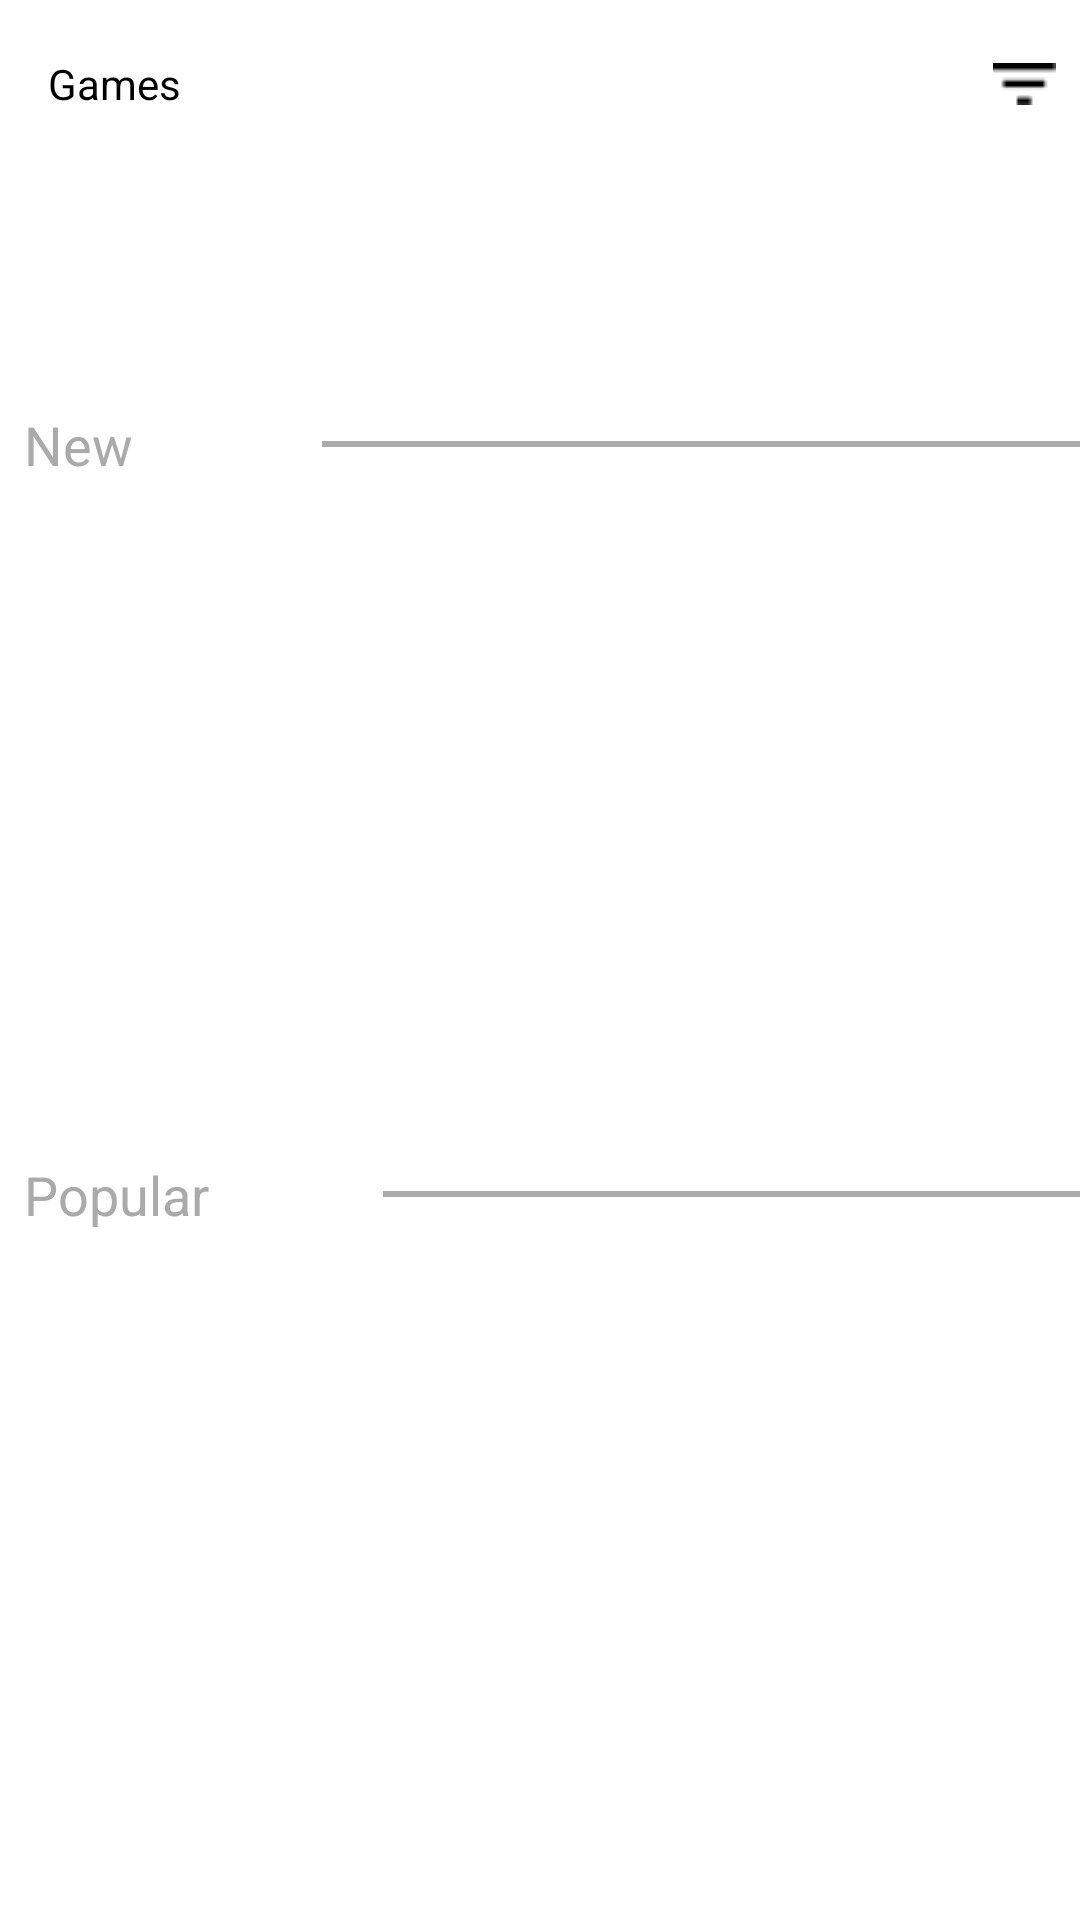

Android layout source for this screen:
<!-- AndroidManifest.xml: application theme AppTheme -->
<!-- res/layout/fragment_games.xml -->
<?xml version="1.0" encoding="utf-8"?>
<androidx.appcompat.widget.LinearLayoutCompat xmlns:android="http://schemas.android.com/apk/res/android"
    xmlns:tools="http://schemas.android.com/tools"
    android:layout_width="match_parent"
    android:layout_height="match_parent"
    xmlns:app="http://schemas.android.com/apk/res-auto"
    android:orientation="vertical"
    tools:context=".ui.GamesFragment">

    <androidx.appcompat.widget.Toolbar
        android:id="@+id/gamesToolbar"
        android:layout_height="?attr/actionBarSize"
        android:layout_width="match_parent"
        android:background="?attr/colorPrimaryDark">

        <FrameLayout
            android:layout_width="match_parent"
            android:layout_height="match_parent">

            <androidx.appcompat.widget.AppCompatTextView
                android:layout_width="wrap_content"
                android:layout_height="wrap_content"
                android:text="@string/games_toolbar_title"
                app:fontFamily="@font/helvetica_neue"
                android:layout_gravity="center|start"
                android:textColor="@android:color/black"
                />

            <androidx.appcompat.widget.AppCompatImageButton
                android:layout_width="wrap_content"
                android:layout_height="wrap_content"
                android:layout_gravity="center|end"
                android:layout_marginEnd="8dp"
                android:layout_marginRight="8dp"
                android:src="@drawable/menu_bar_icon"
                android:background="@android:color/transparent"
                />
        </FrameLayout>


    </androidx.appcompat.widget.Toolbar>

    <androidx.recyclerview.widget.RecyclerView
        android:id="@+id/games_list_filter_recyclerView"
        android:layout_width="match_parent"
        android:layout_height="80dp"
        android:layout_marginStart="16dp"
        android:layout_marginLeft="16dp"
        tools:itemCount="10"
        tools:listitem="@layout/game_universe_view_holder"
        app:layoutManager="androidx.recyclerview.widget.LinearLayoutManager"
        android:orientation="horizontal"
        />


    <androidx.core.widget.NestedScrollView
        android:layout_width="match_parent"
        android:layout_height="wrap_content">
        <androidx.appcompat.widget.LinearLayoutCompat
            android:layout_width="match_parent"
            android:layout_height="wrap_content"
            android:orientation="vertical">

            <androidx.appcompat.widget.LinearLayoutCompat
                android:layout_width="match_parent"
                android:layout_height="250dp"
                android:orientation="vertical"
                android:id="@+id/newGamesLayout"
                >

                <androidx.appcompat.widget.LinearLayoutCompat
                    android:layout_width="match_parent"
                    android:layout_height="wrap_content"
                    android:weightSum="2"
                    android:layout_marginStart="8dp"
                    android:layout_marginLeft="8dp"
                    android:orientation="horizontal">

                    <androidx.appcompat.widget.AppCompatTextView
                        android:id="@+id/newGamesTitle"
                        android:layout_width="wrap_content"
                        android:layout_height="wrap_content"
                        android:text="New"
                        android:textSize="18sp"
                        android:layout_weight="0.4"
                        android:textColor="@android:color/darker_gray"
                        />

                    <View
                        android:layout_width="0dp"
                        android:layout_weight="1.6"
                        android:layout_height="2dp"
                        android:layout_gravity="center"
                        android:background="@android:color/darker_gray"
                        />

                </androidx.appcompat.widget.LinearLayoutCompat>

                <androidx.recyclerview.widget.RecyclerView
                    android:id="@+id/games_list_new_recyclerView"
                    android:layout_width="match_parent"
                    android:layout_height="220dp"
                    android:layout_marginTop="16dp"
                    android:layout_marginStart="16dp"
                    android:layout_marginLeft="16dp"
                    app:layoutManager="androidx.recyclerview.widget.LinearLayoutManager"
                    android:orientation="horizontal"
                    tools:itemCount="10"
                    tools:listitem="@layout/game_item_new_view_holder"
                    />

            </androidx.appcompat.widget.LinearLayoutCompat>

            <androidx.appcompat.widget.LinearLayoutCompat
                android:layout_width="match_parent"
                android:layout_height="250dp"
                android:orientation="vertical"
                android:id="@+id/popularGamesLayout"
                >

                <androidx.appcompat.widget.LinearLayoutCompat
                    android:layout_width="match_parent"
                    android:layout_height="wrap_content"
                    android:weightSum="2"
                    android:layout_marginStart="8dp"
                    android:layout_marginLeft="8dp"
                    android:orientation="horizontal">

                    <androidx.appcompat.widget.AppCompatTextView
                        android:id="@+id/popularGamesTitle"
                        android:layout_width="wrap_content"
                        android:layout_height="wrap_content"
                        android:text="Popular"
                        android:textSize="18sp"
                        android:layout_weight="0.4"
                        android:textColor="@android:color/darker_gray"
                        />

                    <View
                        android:layout_width="0dp"
                        android:layout_weight="1.6"
                        android:layout_height="2dp"
                        android:layout_gravity="center"
                        android:background="@android:color/darker_gray"
                        />

                </androidx.appcompat.widget.LinearLayoutCompat>

                <androidx.recyclerview.widget.RecyclerView
                    android:id="@+id/games_list_popular_recyclerView"
                    android:layout_width="match_parent"
                    android:layout_height="220dp"
                    android:layout_marginTop="16dp"
                    android:layout_marginStart="16dp"
                    android:layout_marginLeft="16dp"
                    tools:listitem="@layout/game_item_popular_view_holder"
                    app:layoutManager="androidx.recyclerview.widget.LinearLayoutManager"
                    android:orientation="horizontal"
                    />

            </androidx.appcompat.widget.LinearLayoutCompat>

            <androidx.appcompat.widget.LinearLayoutCompat
                android:layout_width="match_parent"
                android:layout_height="wrap_content"
                android:orientation="vertical"
                android:id="@+id/allGamesLayout"
                >

                <androidx.appcompat.widget.LinearLayoutCompat
                    android:layout_width="match_parent"
                    android:layout_height="wrap_content"
                    android:weightSum="2"
                    android:layout_marginStart="8dp"
                    android:layout_marginLeft="8dp"
                    android:orientation="horizontal">

                    <androidx.appcompat.widget.AppCompatTextView
                        android:id="@+id/allGamesTitle"
                        android:layout_width="wrap_content"
                        android:layout_height="wrap_content"
                        android:text="All"
                        android:textSize="18sp"
                        android:layout_weight="0.4"
                        android:textColor="@android:color/darker_gray"
                        />

                    <View
                        android:layout_width="0dp"
                        android:layout_weight="1.6"
                        android:layout_height="2dp"
                        android:layout_gravity="center"
                        android:background="@android:color/darker_gray"
                        />

                </androidx.appcompat.widget.LinearLayoutCompat>

                <androidx.recyclerview.widget.RecyclerView
                    android:id="@+id/games_list_recyclerView"
                    android:layout_width="match_parent"
                    android:layout_height="wrap_content"
                    app:layout_behavior="@string/appbar_scrolling_view_behavior"
                    app:layoutManager="androidx.recyclerview.widget.GridLayoutManager"
                    app:spanCount="2"
                    tools:itemCount="10"
                    tools:listitem="@layout/game_item_view_holder"
                    />

            </androidx.appcompat.widget.LinearLayoutCompat>

        </androidx.appcompat.widget.LinearLayoutCompat>
    </androidx.core.widget.NestedScrollView>



</androidx.appcompat.widget.LinearLayoutCompat>
<!-- res/layout/game_universe_view_holder.xml (included above) -->
<?xml version="1.0" encoding="utf-8"?>
<com.google.android.material.card.MaterialCardView xmlns:android="http://schemas.android.com/apk/res/android"
    xmlns:app="http://schemas.android.com/apk/res-auto"
    android:orientation="vertical"
    android:layout_width="wrap_content"
    android:layout_height="wrap_content"
    android:layout_marginEnd="8dp"
    android:layout_marginRight="8dp"
    app:strokeWidth="1dp"
    app:cardCornerRadius="4dp"
    app:strokeColor="@color/colorButtonOutline">

    <androidx.appcompat.widget.AppCompatButton
        android:id="@+id/universeButton"
        android:layout_width="wrap_content"
        android:layout_height="wrap_content"
        android:text="Universe"
        android:textAllCaps="false"
        android:padding="4dp"
        app:fontFamily="@font/helvetica_neue"
        android:textColor="@color/colorButtonOutline"
        android:background="@android:color/white"
        />

</com.google.android.material.card.MaterialCardView>
<!-- res/layout/game_item_new_view_holder.xml (included above) -->
<?xml version="1.0" encoding="utf-8"?>
<androidx.constraintlayout.widget.ConstraintLayout xmlns:android="http://schemas.android.com/apk/res/android"
    xmlns:app="http://schemas.android.com/apk/res-auto"
    xmlns:tools="http://schemas.android.com/tools"
    android:layout_width="150dp"
    android:layout_height="150dp"
    android:layout_marginEnd="12dp"
    android:layout_marginRight="12dp"
    android:orientation="vertical">

    <com.google.android.material.card.MaterialCardView
        android:id="@+id/gameCardView"
        android:layout_width="match_parent"
        android:layout_height="0dp"
        app:layout_constraintHeight_percent="0.7"
        android:clipChildren="true"
        android:clipToPadding="true"
        app:cardBackgroundColor="@color/colorGameCardColorFill"
        app:cardCornerRadius="8dp"
        app:layout_constraintStart_toStartOf="parent"
        app:layout_constraintTop_toTopOf="parent"
        app:cardElevation="1dp"
        app:strokeColor="@color/colorButtonOutline"
        app:strokeWidth="1dp">

        <androidx.appcompat.widget.AppCompatImageView
            android:id="@+id/gameImageView"
            android:layout_width="match_parent"
            android:layout_height="match_parent"
            android:layout_margin="4dp"
            android:src="@drawable/third_walkthrough_character" />

    </com.google.android.material.card.MaterialCardView>

    <androidx.appcompat.widget.AppCompatTextView
        android:id="@+id/gameNameTextView"
        android:layout_width="wrap_content"
        android:layout_height="wrap_content"
        android:textColor="@android:color/black"
        android:layout_marginTop="8dp"
        android:textAllCaps="true"
        android:textStyle="bold"
        app:layout_constraintTop_toBottomOf="@id/gameCardView"
        app:layout_constraintStart_toStartOf="parent"
        app:layout_constraintEnd_toEndOf="parent"
        tools:text= "Game Name" />

    <androidx.appcompat.widget.AppCompatTextView
        android:id="@+id/gameUniverseTextView"
        android:layout_width="wrap_content"
        android:layout_height="wrap_content"
        android:textColor="@android:color/black"
        android:textAllCaps="true"
        app:layout_constraintTop_toBottomOf="@id/gameNameTextView"
        app:layout_constraintStart_toStartOf="parent"
        app:layout_constraintEnd_toEndOf="parent"
        tools:text="Game Universe"
        />






</androidx.constraintlayout.widget.ConstraintLayout>
<!-- res/layout/game_item_popular_view_holder.xml (included above) -->
<?xml version="1.0" encoding="utf-8"?>
<androidx.constraintlayout.widget.ConstraintLayout xmlns:android="http://schemas.android.com/apk/res/android"
    xmlns:app="http://schemas.android.com/apk/res-auto"
    xmlns:tools="http://schemas.android.com/tools"
    android:layout_width="150dp"
    android:layout_height="150dp"
    android:layout_marginEnd="12dp"
    android:layout_marginRight="12dp"
    android:orientation="vertical">

    <com.google.android.material.card.MaterialCardView
        android:id="@+id/gameCardView"
        android:layout_width="match_parent"
        android:layout_height="0dp"
        app:layout_constraintHeight_percent="0.7"
        android:clipChildren="true"
        android:clipToPadding="true"
        app:cardBackgroundColor="@color/colorGameCardColorFill"
        app:cardCornerRadius="8dp"
        app:layout_constraintStart_toStartOf="parent"
        app:layout_constraintTop_toTopOf="parent"
        app:cardElevation="1dp"
        app:strokeColor="@color/colorGameCardColorBorder"
        app:strokeWidth="1dp">

        <androidx.appcompat.widget.AppCompatImageView
            android:id="@+id/gameImageView"
            android:layout_width="match_parent"
            android:layout_height="match_parent"
            android:layout_margin="4dp"
            android:src="@drawable/third_walkthrough_character" />

    </com.google.android.material.card.MaterialCardView>

    <androidx.appcompat.widget.AppCompatTextView
        android:id="@+id/gameNameTextView"
        android:layout_width="wrap_content"
        android:layout_height="wrap_content"
        android:textColor="@android:color/black"
        android:layout_marginTop="8dp"
        android:textAllCaps="true"
        android:textStyle="bold"
        app:layout_constraintTop_toBottomOf="@id/gameCardView"
        app:layout_constraintStart_toStartOf="parent"
        app:layout_constraintEnd_toEndOf="parent"
        tools:text= "Game Name" />

    <androidx.appcompat.widget.AppCompatTextView
        android:id="@+id/gameUniverseTextView"
        android:layout_width="wrap_content"
        android:layout_height="wrap_content"
        android:textColor="@android:color/black"
        android:textAllCaps="true"
        app:layout_constraintTop_toBottomOf="@id/gameNameTextView"
        app:layout_constraintStart_toStartOf="parent"
        app:layout_constraintEnd_toEndOf="parent"
        tools:text="Game Universe"
        />






</androidx.constraintlayout.widget.ConstraintLayout>
<!-- res/layout/game_item_view_holder.xml (included above) -->
<?xml version="1.0" encoding="utf-8"?>
<androidx.constraintlayout.widget.ConstraintLayout xmlns:android="http://schemas.android.com/apk/res/android"
    xmlns:app="http://schemas.android.com/apk/res-auto"
    xmlns:tools="http://schemas.android.com/tools"
    android:layout_width="match_parent"
    android:layout_height="150dp"
    android:layout_margin="16dp"
    android:orientation="vertical">

    <com.google.android.material.card.MaterialCardView
        android:id="@+id/gameCardView"
        android:layout_width="match_parent"
        android:layout_height="0dp"
        app:layout_constraintHeight_percent="0.7"
        android:clipChildren="true"
        android:clipToPadding="true"
        app:cardBackgroundColor="@color/colorGameCardColorFill"
        app:cardCornerRadius="8dp"
        app:layout_constraintStart_toStartOf="parent"
        app:layout_constraintTop_toTopOf="parent"
        app:cardElevation="1dp"
        app:strokeColor="@color/colorGameCardColorBorder"
        app:strokeWidth="1dp">

        <androidx.appcompat.widget.AppCompatImageView
            android:id="@+id/gameImageView"
            android:layout_width="match_parent"
            android:layout_height="match_parent"
            android:layout_margin="4dp"
            android:src="@drawable/third_walkthrough_character" />

    </com.google.android.material.card.MaterialCardView>

    <androidx.appcompat.widget.AppCompatTextView
        android:id="@+id/gameNameTextView"
        android:layout_width="wrap_content"
        android:layout_height="wrap_content"
        android:textColor="@android:color/black"
        android:layout_marginTop="8dp"
        android:textAllCaps="true"
        android:textStyle="bold"
        app:layout_constraintTop_toBottomOf="@id/gameCardView"
        app:layout_constraintStart_toStartOf="parent"
        app:layout_constraintEnd_toEndOf="parent"
        tools:text= "Game Name" />

    <androidx.appcompat.widget.AppCompatTextView
        android:id="@+id/gameUniverseTextView"
        android:layout_width="wrap_content"
        android:layout_height="wrap_content"
        android:textColor="@android:color/black"
        android:textAllCaps="true"
        app:layout_constraintTop_toBottomOf="@id/gameNameTextView"
        app:layout_constraintStart_toStartOf="parent"
        app:layout_constraintEnd_toEndOf="parent"
        tools:text="Game Universe"
        />






</androidx.constraintlayout.widget.ConstraintLayout>
<!-- resources referenced by this layout -->
<resources>
  <color name="colorButtonOutline">#DB3069</color>
  <color name="colorGameCardColorBorder">#EAEAEA</color>
  <color name="colorGameCardColorFill">#FBFBFB</color>
  <!-- drawable menu_bar_icon: png bitmap (drawable, 205 bytes) -->
  <string name="games_toolbar_title">Games</string>
  <style name="AppTheme" parent="Theme.AppCompat.NoActionBar">
          
          <item name="colorPrimary">@color/colorPrimary</item>
          <item name="colorPrimaryDark">@color/colorPrimaryDark</item>
          <item name="colorAccent">@color/colorAccent</item>
          <item name="windowActionBar">false</item>
          <item name="windowNoTitle">true</item>
          <item name="android:windowBackground">@color/colorPrimaryDark</item>
      </style>
  <color name="colorPrimary">#F99F00</color>
  <color name="colorPrimaryDark">#FFFFFF</color>
  <color name="colorAccent">#D81B60</color>
</resources>
